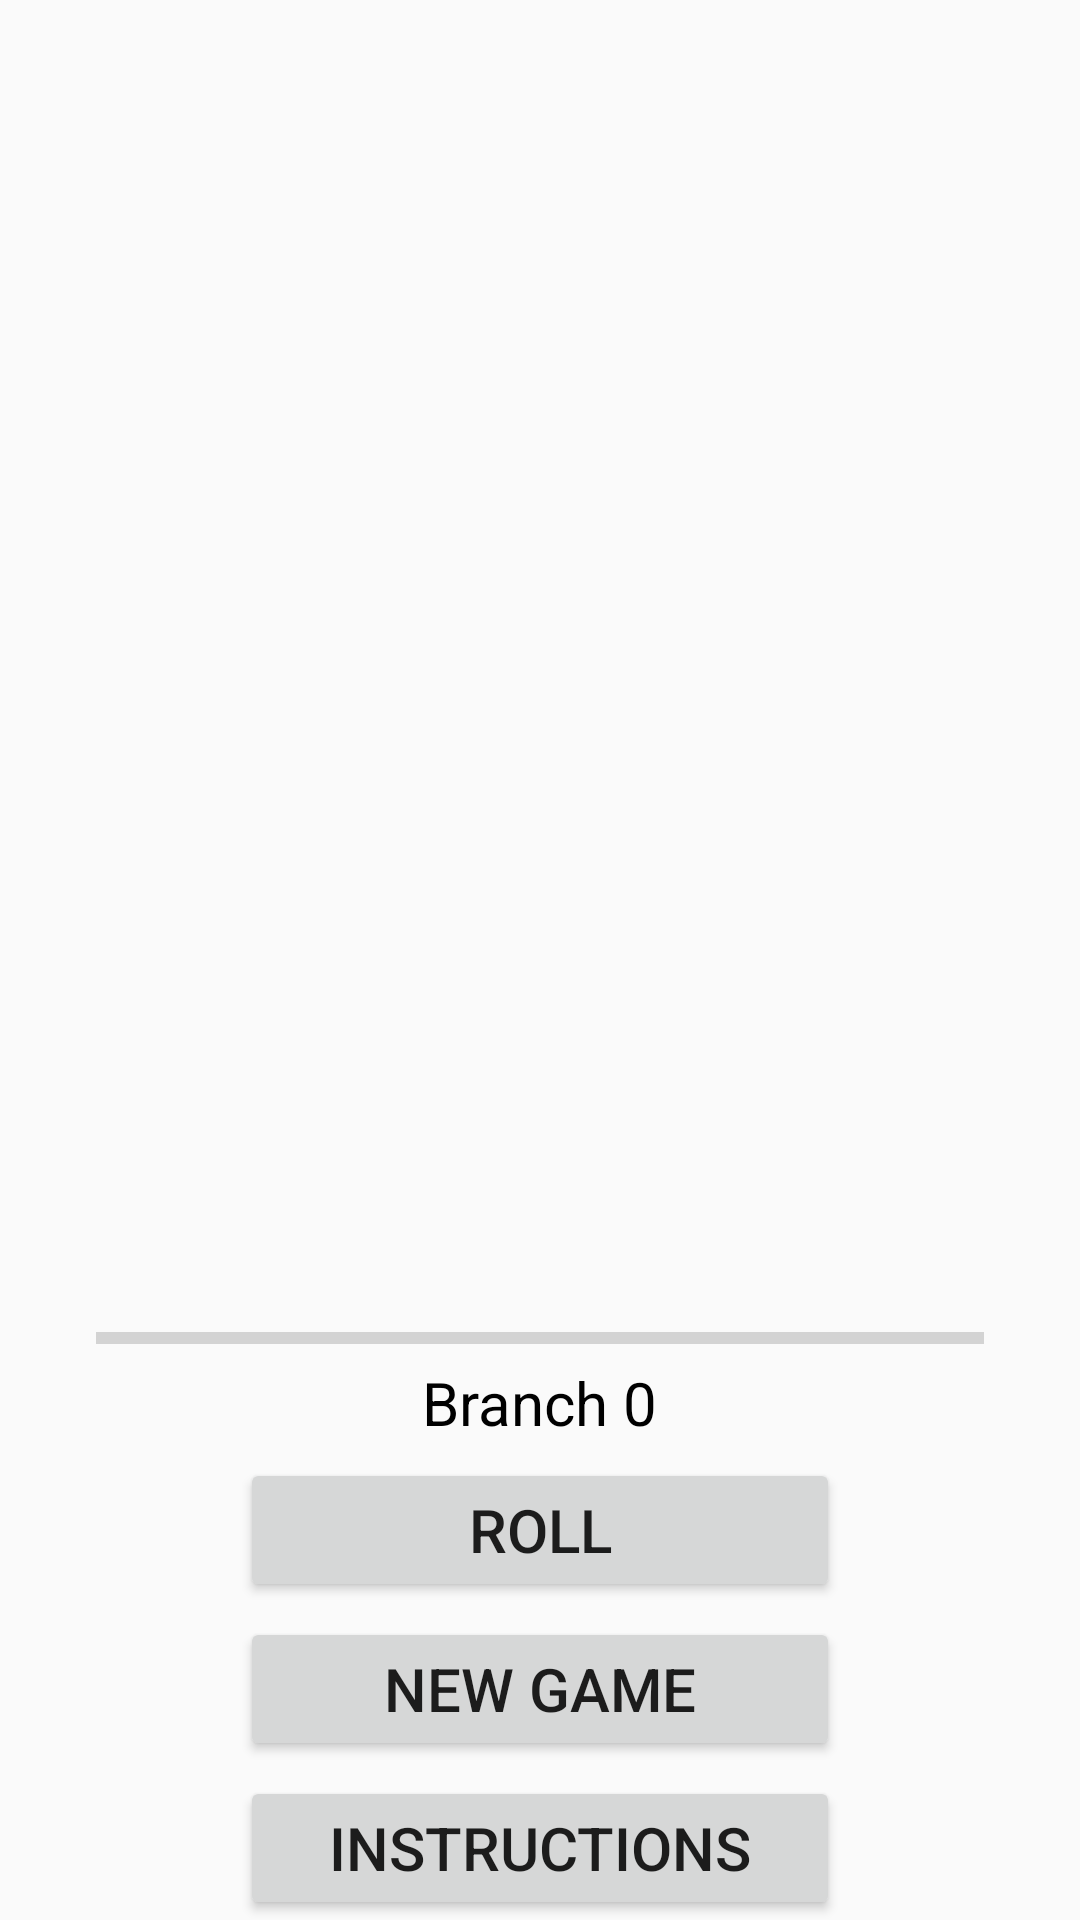

Android layout source for this screen:
<!-- AndroidManifest.xml: application theme Theme.DiceProject -->
<!-- res/layout/activity_main.xml -->
<?xml version="1.0" encoding="utf-8"?>
<LinearLayout xmlns:android="http://schemas.android.com/apk/res/android"
    xmlns:app="http://schemas.android.com/apk/res-auto"
    xmlns:tools="http://schemas.android.com/tools"
    android:id="@+id/main"
    android:orientation="vertical"
    android:gravity="center"
    android:layout_width="match_parent"
    android:layout_height="match_parent"
    tools:context=".MainActivity">


    <ImageView
        android:id="@+id/dice1"
        android:layout_width="match_parent"
        android:layout_height="0dp"
        android:layout_weight="1"
        android:contentDescription="@string/dice_one"
        android:src="@drawable/dice_1"
        app:tint="@color/red_900" />

    <ImageView
        android:id="@+id/dice2"
        android:layout_width="match_parent"
        android:layout_height="0dp"
        android:layout_weight="1"
        android:contentDescription="@string/dice_one"
        android:src="@drawable/dice_1"
        app:tint="@color/red_900"

        />
    <ProgressBar
        android:id="@+id/branch_bar"
        style="?android:attr/progressBarStyleHorizontal"
        android:layout_width="match_parent"
        android:layout_height="wrap_content"
        android:layout_marginStart="32dp"
        android:layout_marginEnd="32dp"
        android:progress="0"
        />
    <TextView
        android:id="@+id/progressText"
        android:layout_width="wrap_content"
        android:layout_height="wrap_content"
        android:text="Branch 0"
        android:textSize="20sp"
        android:textColor="@android:color/black"
        android:layout_gravity="center"
        />
    <Button
        android:id="@+id/roll_button"
        style="@style/GameOptionButton"
        android:text="@string/roll_text"
        android:onClick="onRollClick"
    />
    <Button
        android:id="@+id/new_game_button"
        style="@style/GameOptionButton"
        android:text="@string/new_game"
        android:onClick="onNewGameClick"
        />

    <Button
        android:id="@+id/help_button"
        style="@style/GameOptionButton"
        android:onClick="onHelpClick"
        android:text="@string/help_button"
         />



</LinearLayout>
<!-- resources referenced by this layout -->
<resources>
  <color name="red_900">#D50000</color>
  <string name="dice_one">1</string>
  <string name="help_button">Instructions</string>
  <string name="new_game">New Game</string>
  <string name="roll_text">Roll</string>
  <style name="GameOptionButton">
          <item name="android:layout_height">wrap_content</item>
          <item name="android:layout_width">200dp</item>
          <item name="android:layout_marginTop">5dp</item>
          <item name="android:layout_marginLeft">20dp</item>
          <item name="android:layout_marginRight">20dp</item>
          <item name="android:textSize">20sp</item>
  
      </style>
  <style name="Theme.DiceProject" parent="Base.Theme.DiceProject" />
  <style name="Base.Theme.DiceProject" parent="Theme.AppCompat.Light.DarkActionBar">
          <item name="colorPrimary">@color/blue_500</item>
          <item name="colorPrimaryDark">@color/blue_700</item>
          
          
      </style>
  <color name="blue_500">#3F51B5</color>
  <color name="blue_700">#303F9F</color>
</resources>
